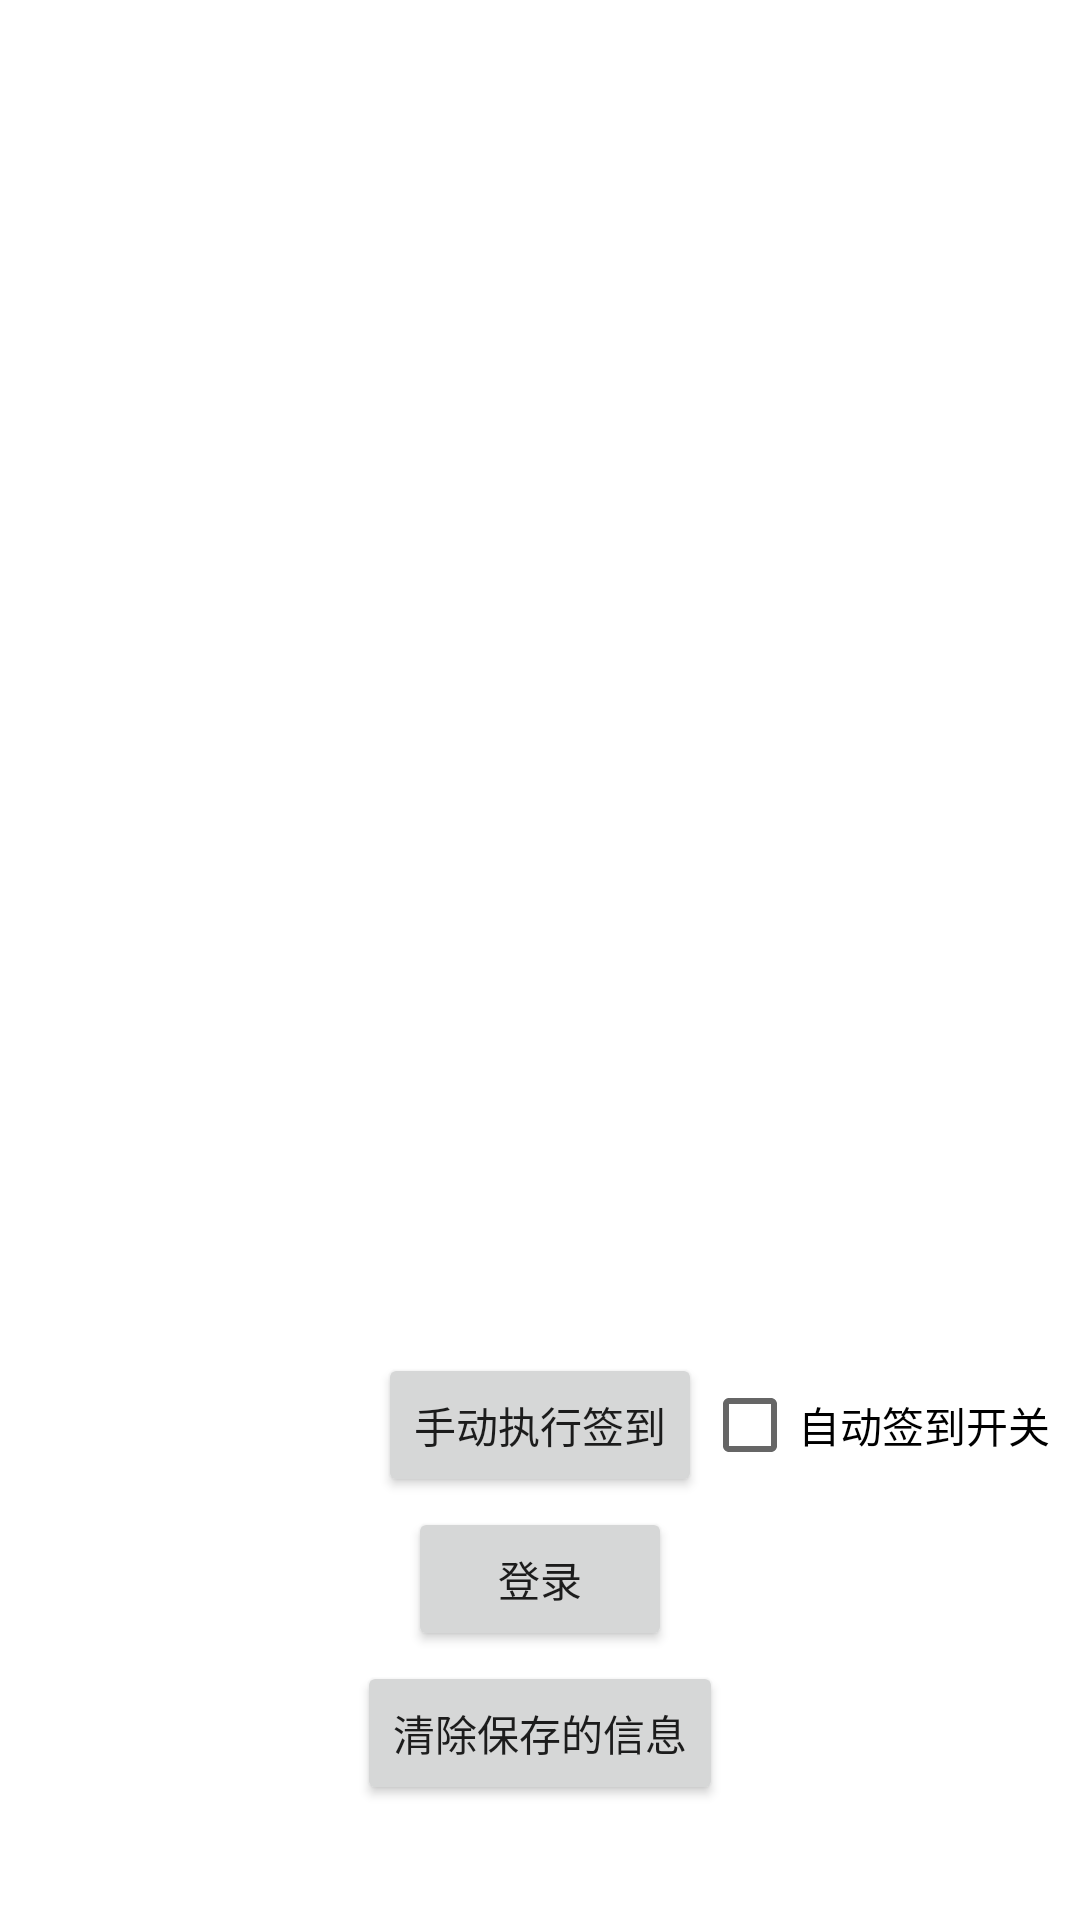

Here is an Android app screen rendered from its layout file. Give the layout XML and the strings, colors and styles it references.
<!-- AndroidManifest.xml: application theme Theme.MyUtilLib -->
<!-- res/layout/activity_main.xml -->
<?xml version="1.0" encoding="utf-8"?>
<androidx.constraintlayout.widget.ConstraintLayout xmlns:android="http://schemas.android.com/apk/res/android"
    xmlns:app="http://schemas.android.com/apk/res-auto"
    xmlns:tools="http://schemas.android.com/tools"
    android:layout_width="match_parent"
    android:layout_height="match_parent"
    android:background="@color/white"
    tools:context=".MainActivity">

    <androidx.recyclerview.widget.RecyclerView
        android:id="@+id/rv_show_msg"
        android:layout_width="match_parent"
        android:layout_height="350dp"
        android:layout_marginTop="16dp"
        app:layout_constraintEnd_toEndOf="parent"
        app:layout_constraintStart_toStartOf="parent"
        app:layout_constraintTop_toTopOf="parent" />

    <androidx.appcompat.widget.AppCompatCheckBox
        android:id="@+id/cb_main_auto_check"
        android:text="自动签到开关"
        android:layout_width="wrap_content"
        android:layout_height="wrap_content"
        app:layout_constraintStart_toEndOf="@+id/text01"
        app:layout_constraintTop_toTopOf="@+id/text01" />
    <Button
        android:id="@+id/text01"
        android:layout_width="wrap_content"
        android:layout_height="wrap_content"
        android:text="手动执行签到"
        app:layout_constraintBottom_toBottomOf="parent"
        app:layout_constraintLeft_toLeftOf="parent"
        app:layout_constraintRight_toRightOf="parent"
        app:layout_constraintTop_toTopOf="@+id/guideline"
        app:layout_constraintVertical_bias="0.01999998" />

    <Button
        android:id="@+id/btn_login"
        android:layout_width="wrap_content"
        android:layout_height="wrap_content"
        android:text="登录"
        app:layout_constraintBottom_toTopOf="@+id/btn_clear"
        app:layout_constraintLeft_toLeftOf="parent"
        app:layout_constraintRight_toRightOf="parent"
        app:layout_constraintTop_toBottomOf="@+id/text01" />

    <Button
        android:id="@+id/btn_clear"
        android:layout_width="wrap_content"
        android:layout_height="wrap_content"
        android:layout_marginTop="16dp"
        android:text="清除保存的信息"
        app:layout_constraintBottom_toBottomOf="parent"
        app:layout_constraintLeft_toLeftOf="parent"
        app:layout_constraintRight_toRightOf="parent"
        app:layout_constraintTop_toBottomOf="@+id/text01" />

    <androidx.constraintlayout.widget.Guideline
        android:id="@+id/guideline"
        android:layout_width="wrap_content"
        android:layout_height="wrap_content"
        android:orientation="horizontal"
        app:layout_constraintGuide_percent="0.7" />
</androidx.constraintlayout.widget.ConstraintLayout>
<!-- resources referenced by this layout -->
<resources>
  <style name="Theme.MyUtilLib" parent="Theme.MaterialComponents.DayNight.DarkActionBar">
          
          <item name="colorPrimary">@color/purple_500</item>
          <item name="colorPrimaryVariant">@color/purple_700</item>
          <item name="colorOnPrimary">@color/white</item>
          
          <item name="colorSecondary">@color/teal_200</item>
          <item name="colorSecondaryVariant">@color/teal_700</item>
          <item name="colorOnSecondary">@color/black</item>
          
          <item name="android:statusBarColor" tools:targetApi="l">?attr/colorPrimaryVariant</item>
          
      </style>
  <!-- not gathered from this repository: default colours our renderer supplied (Android Studio template values) -->
  <color name="purple_500">#FF6200EE</color>
  <color name="purple_700">#FF3700B3</color>
  <color name="teal_200">#FF03DAC5</color>
  <color name="teal_700">#FF018786</color>
  <color name="black">#FF000000</color>
  <color name="white">#FFFFFFFF</color>
</resources>
